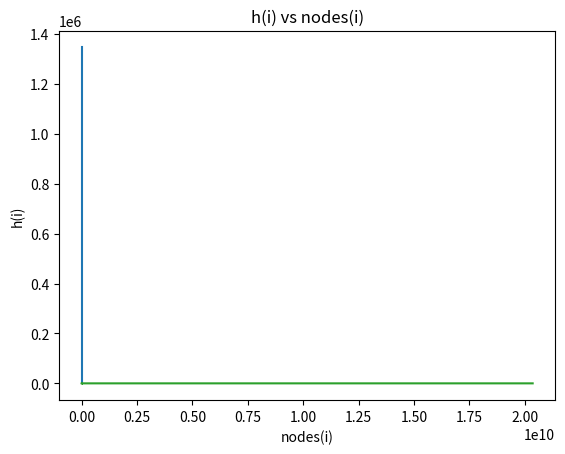

This figure's Python source:
import matplotlib.pyplot as plt
import math as m 
class XC3Node:
    def __init__(self, children):
        self.children = children
        
    def degree(self):
        return len(self.children)
    
    def height(self):
        if self.degree() == 0:
            return 0
        else:
            return 1 + max(child.height() for child in self.children)
        
    def num_nodes(self):
        if self.degree() == 0:
            return 1
        else:
            return 1 + sum(child.num_nodes() for child in self.children)
           
class XC3Tree:
    def __init__(self, degree):
        self.degree = degree
        self.root = self.build_tree(degree)
    
    def build_tree(self, degree):
        if degree == 0:
            return XC3Node([])
        children = []
        for i in range(1,degree+1):
            child_degree = i - 2 if i > 2 else 0
            child = self.build_tree(child_degree)
            children.append(child)
        return XC3Node(children)
        
    def height(self):
        return self.root.height()
    
    def num_nodes(self):
        return self.root.num_nodes()

#-----------------------Experiment 4------------------------
#------------------Number of nodes pattern------------------
#fibonacci recursive Implementation
def fibonacci(n):
    if n == 0:
        return 0
    elif n == 1:
        return 1
    else:
        return fibonacci(n-1) + fibonacci(n-2)
        
# running for loop from 0 to 25  (Figure 4.1.1 and figure 4.1.2)
for i in range(26):
    tree = XC3Tree(i)
    current_node=tree.num_nodes()
    fibonacci_i=fibonacci(i+2)
    # i XC-tree nodes number is equal to (i+2)th fibonacci
    print(i," XC-3 Tree nodes: ",current_node)
    print(i+2, "th Fibonacci number: ",fibonacci_i)

# equation: nodes(i) = fib(i+2)

def test_tree_height():
    for i in range(26):
        tree = XC3Tree(i)
        height=tree.height()
        h_approx = m.ceil(i /2)
        string = "degree:" + str(i) + " XC-3 Tree height"
        string2 = "the degree//2"
        print ("\n")
        print(string.ljust(30," ")+":",height)
        print(string2.ljust(30," ")+":",h_approx)

#test_tree_height()
# exp 4 arguement
def fib_iter (n):
    a,b = 0,1
    for i in range(n):
        a,b = b,a+b
    return a

def getFig42(n):
    fibs = []
    for i in range (n):
        fibs.append(fib_iter(i+2))
    plt.plot(fibs)
    plt.xlabel("n")
    plt.ylabel("fib(n+2)")
    plt.title("n vs fib(n+2)")

    plt.show()    

def getFig43(n):
    fibs = []
    for i in range (1,n):
        fibs.append(fib_iter(i+2)/fib_iter(i))
    plt.plot(fibs)
    plt.xlabel("n")
    plt.ylabel("fib(n+2)/fib(n+1)")
    plt.title("n vs fib(n+2)/fib(n+1)")

    plt.show()    

def get_log(n):

    heights = []
    num_nodes = []
    for  i in range (n):
        heights.append( m.ceil(i/2)  )
        num_nodes.append(fib_iter(i+2))
    plt.plot(num_nodes,heights)
    plt.xlabel("nodes(i)")
    plt.ylabel("h(i)")
    plt.title("h(i) vs nodes(i)")
    plt.show()  
    return

#code below generated fig 4.2
getFig42(30)
#----------------------------


#code below generated fig 4.3
getFig43(30)
#----------------------------

#code below generated fig 4.4
get_log(50)
#----------------------------
